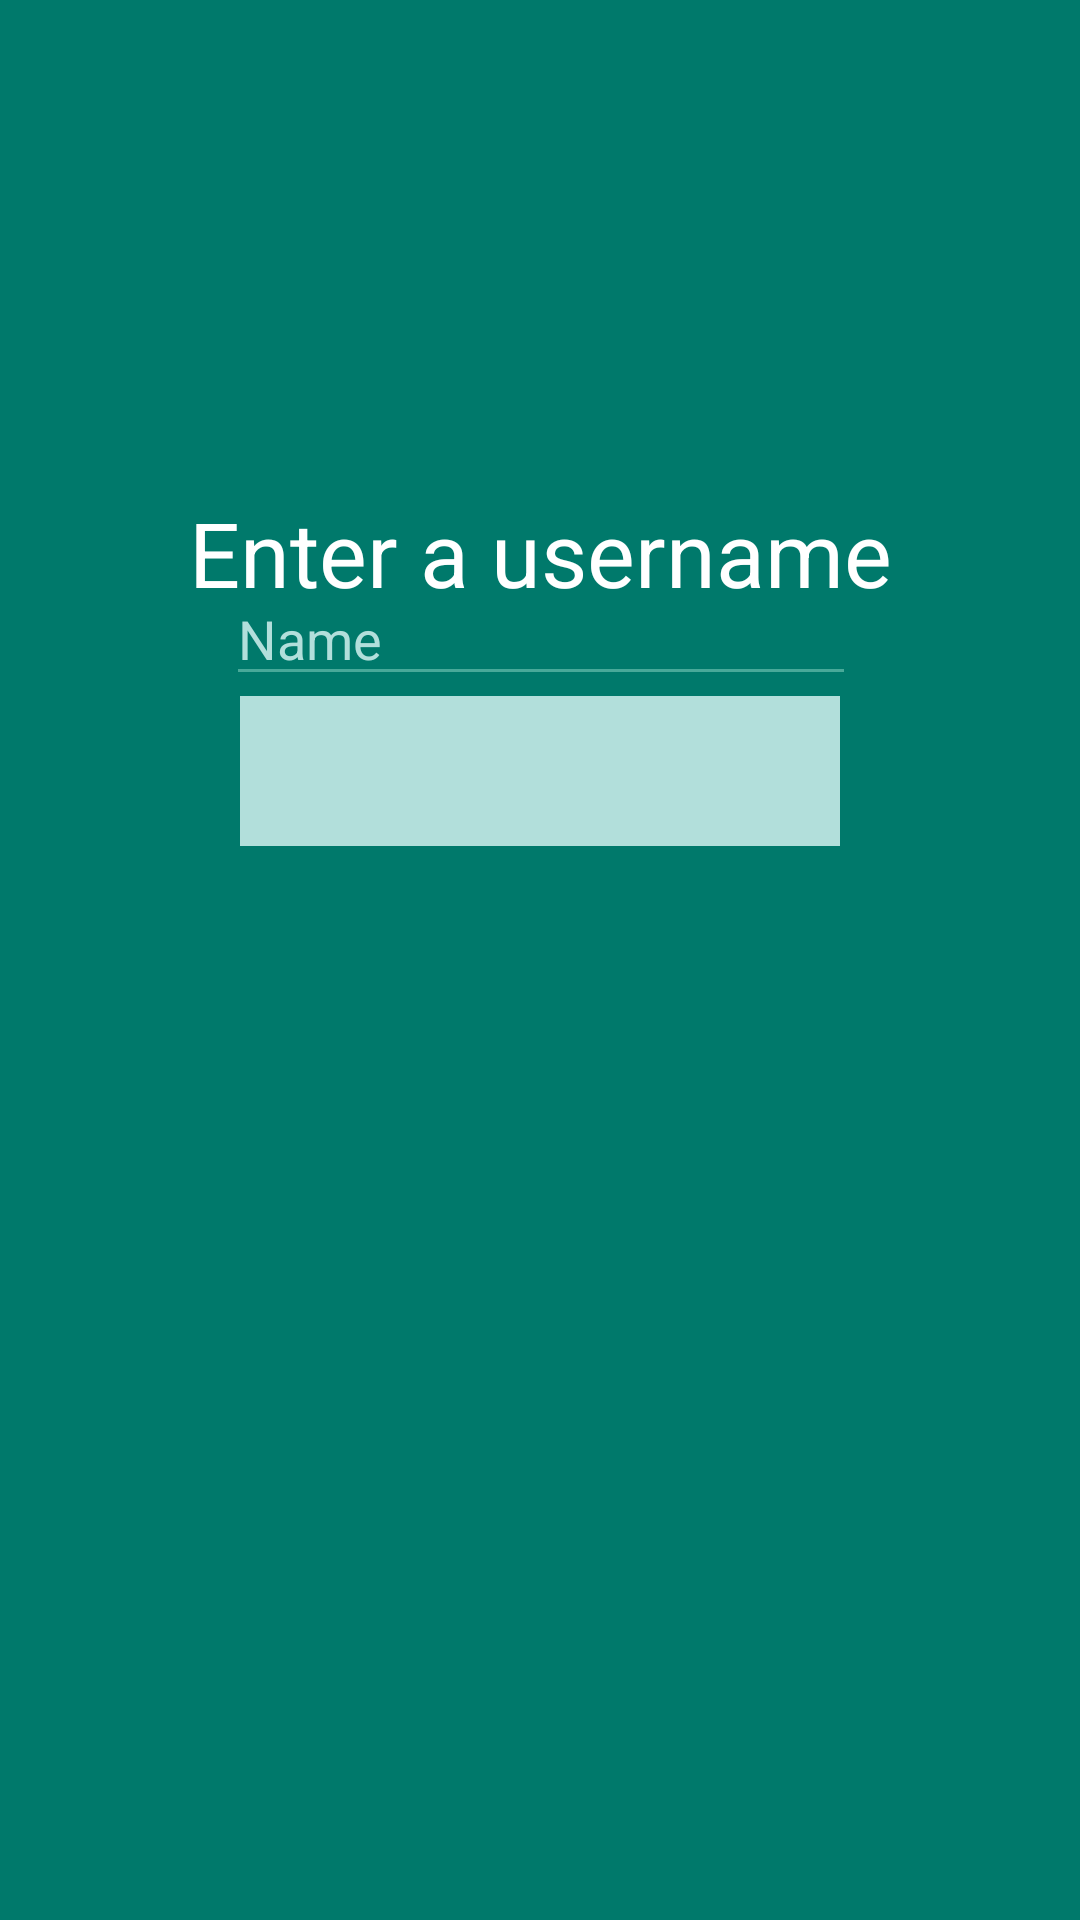

Write the Android layout XML for this screen, with the resource values it uses.
<!-- AndroidManifest.xml: application theme AppTheme -->
<!-- res/layout/activity_login.xml -->
<?xml version="1.0" encoding="utf-8"?>
<android.support.constraint.ConstraintLayout xmlns:android="http://schemas.android.com/apk/res/android"
    xmlns:app="http://schemas.android.com/apk/res-auto"
    xmlns:tools="http://schemas.android.com/tools"
    android:layout_width="match_parent"
    android:layout_height="match_parent"
    android:background="@color/primaryColor"
    tools:context="com.example.nasib.fixit.LoginActivity">


    <TextView
        android:id="@+id/loginTextView"
        android:layout_width="wrap_content"
        android:layout_height="wrap_content"
        android:text="@string/textview_username"
        android:textColor="@color/textLightColor"
        android:textAlignment="center"
        android:textSize="30sp"
        app:layout_constraintLeft_toLeftOf="parent"
        app:layout_constraintRight_toRightOf="parent"
        app:layout_constraintTop_toTopOf="parent"
        android:layout_marginTop="164dp" />

    <EditText
        android:id="@+id/usernameInput"
        android:layout_width="wrap_content"
        android:layout_height="wrap_content"
        android:ems="10"
        android:hint="@string/edittext_usernameinput_hint"
        android:textColor="@color/textLightColor"
        android:textColorHint="@color/secondaryColor"
        android:textColorHighlight="@color/primaryLightColor"
        android:backgroundTint="@color/primaryLightColor"
        android:textCursorDrawable="@null"
        android:inputType="textPersonName"
        android:layout_marginTop="-14dp"
        app:layout_constraintTop_toBottomOf="@+id/loginTextView"
        app:layout_constraintRight_toRightOf="parent"
        app:layout_constraintLeft_toLeftOf="parent"
        app:layout_constraintHorizontal_bias="0.502" />

    <ImageButton
        android:id="@+id/btnLogin"
        android:layout_width="200dp"
        android:layout_height="50dp"
        android:layout_marginTop="0dp"
        android:onClick="btnLoginOnClick"
        android:src="@drawable/ic_arrow_forward_black_48dp"
        android:background="@color/secondaryColor"
        android:text="@string/btn_login"
        android:textSize="30sp"
        app:layout_constraintLeft_toLeftOf="parent"
        app:layout_constraintRight_toRightOf="parent"
        app:layout_constraintTop_toBottomOf="@+id/usernameInput"
        android:contentDescription=""
        tools:ignore="ContentDescription" />
</android.support.constraint.ConstraintLayout>
<!-- resources referenced by this layout -->
<resources>
  <color name="primaryColor">#00796b</color>
  <color name="primaryLightColor">#48a999</color>
  <color name="secondaryColor">#b2dfdb</color>
  <color name="textLightColor">#ffffff</color>
  <string name="btn_login">Login</string>
  <string name="edittext_usernameinput_hint">Name</string>
  <string name="textview_username">Enter a username</string>
  <style name="AppTheme" parent="Theme.AppCompat.Light.DarkActionBar">
          
          <item name="colorPrimary">@color/colorPrimary</item>
          <item name="colorPrimaryDark">@color/colorPrimaryDark</item>
          <item name="colorAccent">@color/colorAccent</item>
      </style>
  <color name="colorPrimary">#00796b</color>
  <color name="colorPrimaryDark">#004c40</color>
  <color name="colorAccent">#48a999</color>
</resources>
